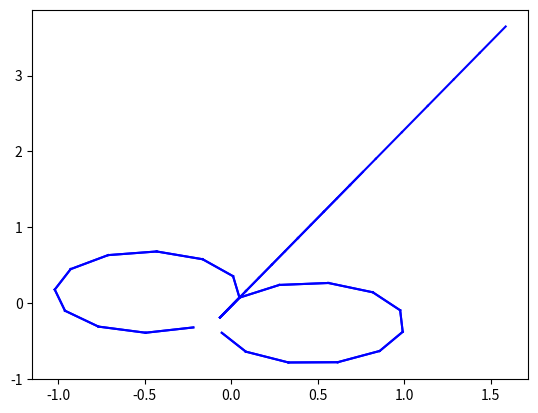

Write the Python code that produced this figure.
import matplotlib.pyplot as plt
import numpy as np
import math

fig, ax = plt.subplots()

def plot_curve(Xi,Yi,Thetai,UL,UR):
    t = 0
    r = 0.038
    L = 0.354
    dt = 0.1
    Xn=Xi
    Yn=Yi
    Thetan = 3.14 * Thetai / 180

# Xi, Yi,Thetai: Input point's coordinates
# Xs, Ys: Start point coordinates for plot function
# Xn, Yn, Thetan: End point coordintes
    D=0
    while t<1:
        t = t + dt
        Xs = Xn
        Ys = Yn
        Xn += 0.5*r * (UL + UR) * math.cos(Thetan) * dt
        Yn += 0.5*r * (UL + UR) * math.sin(Thetan) * dt
        Thetan += (r / L) * (UR - UL) * dt
        plt.plot([Xs, Xn], [Ys, Yn], color="blue")
        
    Thetan = 180 * (Thetan) / 3.14
    #plt.show()
    return Xn, Yn, Thetan, D
    
actions=[[50,50], [100,100],[50,100],[100,50],[50,100],[100,50]]
        
for action in actions:
    X1= plot_curve(0,0,45, action[0],action[1]) # (0,0,45) hypothetical start configuration
    plt.grid()
    ax.set_aspect('equal')
    plt.xlim(-2,2)
    plt.ylim(-2,2)
    plt.title('How to plot a vector in matplotlib ?',fontsize=10)
    plt.show()
    plt.close()
   
    for action in actions:
        X2=plot_curve(X1[0],X1[1],X1[2], action[0],action[1])